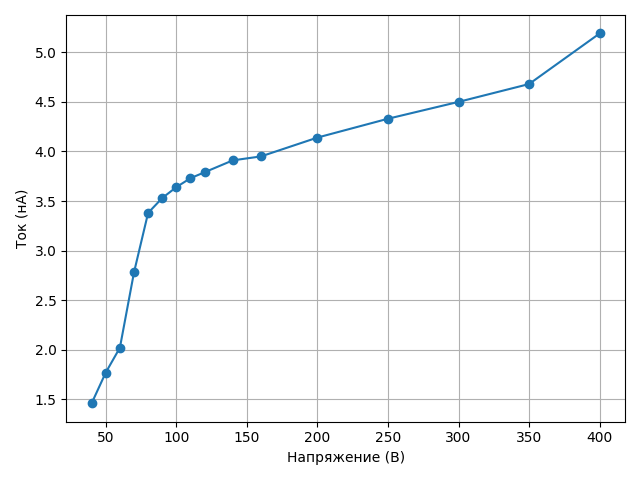

Values plotted in this chart, from the file beside it:
Напряжение (В), Ток (нА)
400, 5.19
350, 4.68
300, 4.5
250, 4.33
200, 4.14
160, 3.95
140, 3.91
120, 3.79
110, 3.73
100, 3.64
90, 3.53
80, 3.38
70, 2.78
60, 2.02
50, 1.77
40, 1.46
